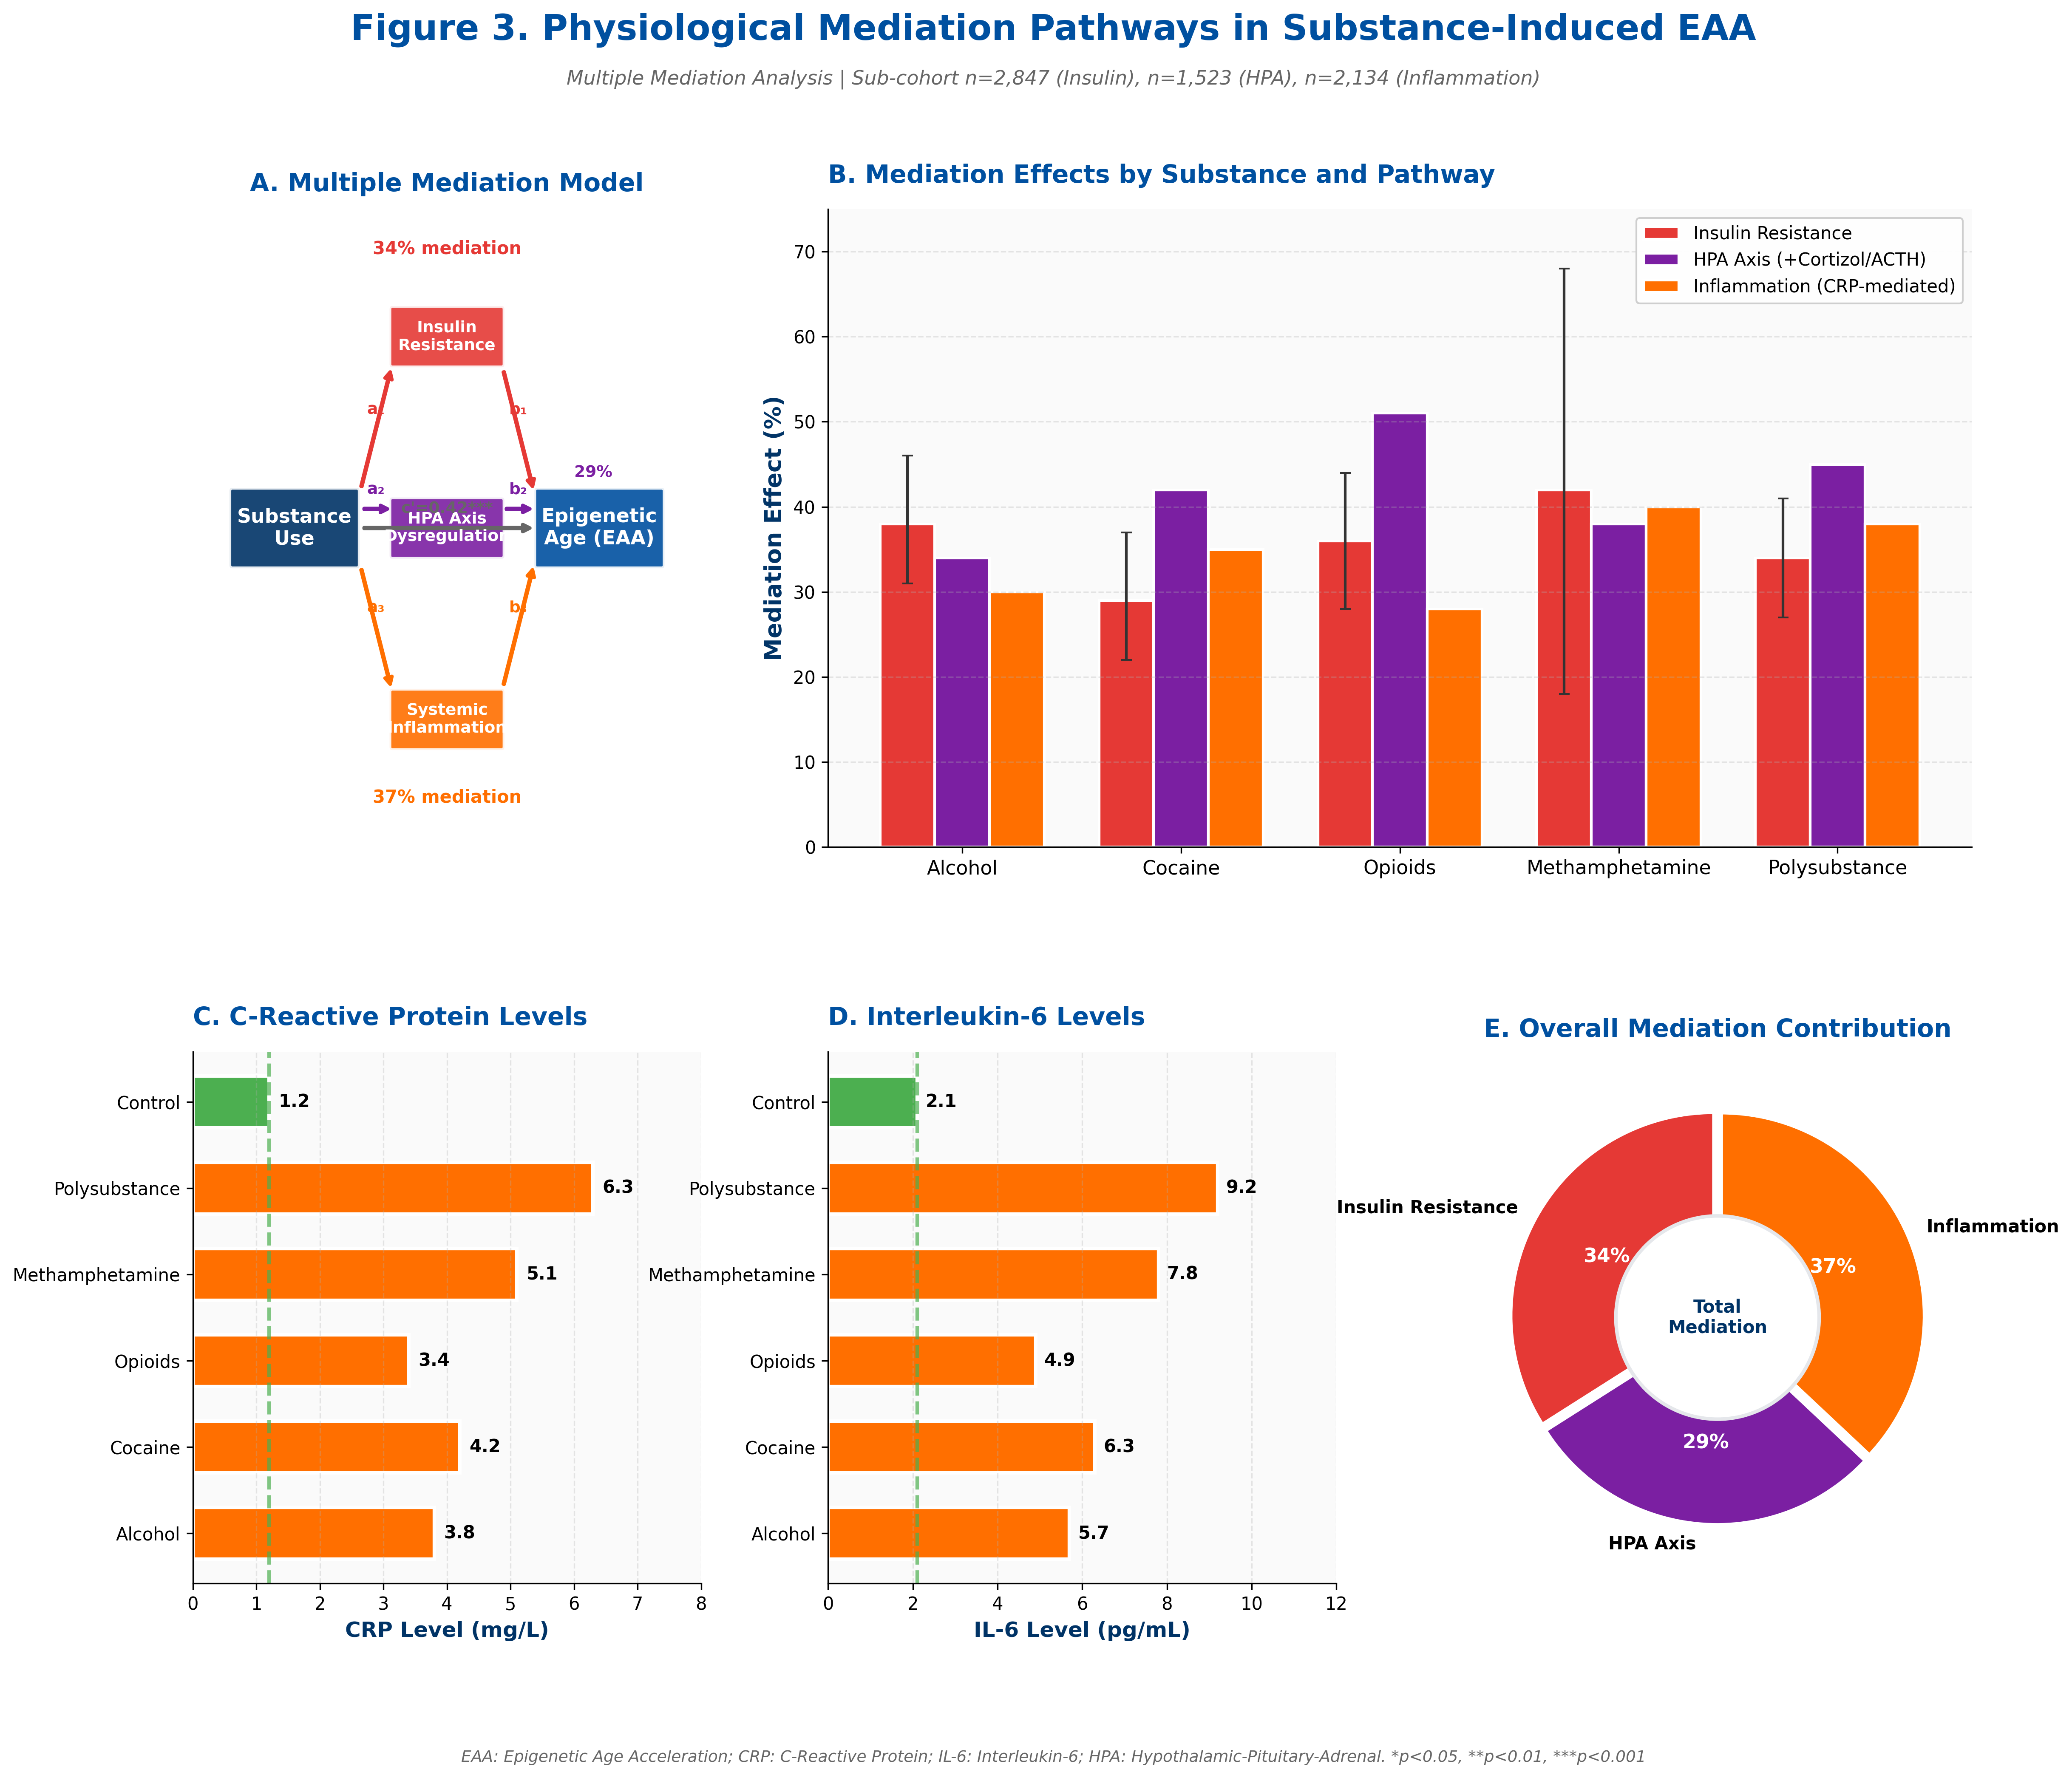

Recreate this plot in Python.
"""
EpiClock v4.0 - Figure 3: Mediation Analysis - Physiological Pathways
Professional Publication-Ready Visualization for Q1 Academic Journals
"""

import matplotlib.pyplot as plt
import matplotlib.patches as mpatches
from matplotlib.patches import FancyBboxPatch, FancyArrowPatch, Circle
import numpy as np

# UNODC Color Palette
UNODC_PRIMARY = '#0050A0'
UNODC_SECONDARY = '#003366'
UNODC_ACCENT = '#00A7D8'

# Pathway colors
PATHWAY_COLORS = {
    'Insulin': '#E53935',
    'HPA': '#7B1FA2',
    'Inflammation': '#FF6F00'
}

# Data from Table 11
substances = ['Alcohol', 'Cocaine', 'Opioids', 'Methamphetamine', 'Polysubstance']
n_samples = [2183, 1030, 1360, 48, 720]

# Insulin Resistance Mediation (%)
insulin_mediation = [38, 29, 36, 42, 34]
insulin_ci_lower = [31, 22, 28, 18, 27]
insulin_ci_upper = [46, 37, 44, 68, 41]

# Cortisol/ACTH Increase (%)
hpa_increase = [34, 42, 51, 38, 45]

# CRP levels (mg/L)
crp_levels = [3.8, 4.2, 3.4, 5.1, 6.3]
crp_control = 1.2

# IL-6 levels (pg/mL)
il6_levels = [5.7, 6.3, 4.9, 7.8, 9.2]
il6_control = 2.1

# Overall mediation percentages
overall_mediation = {
    'Insulin Resistance': 34,
    'HPA Axis': 29,
    'Inflammation': 37
}

# Create figure
fig = plt.figure(figsize=(18, 14), facecolor='white')
gs = fig.add_gridspec(2, 3, height_ratios=[1.2, 1], hspace=0.35, wspace=0.25)

# === PANEL A: Mediation Model Diagram ===
ax1 = fig.add_subplot(gs[0, 0])
ax1.set_facecolor('white')
ax1.set_xlim(0, 10)
ax1.set_ylim(0, 10)
ax1.axis('off')

def draw_box(ax, x, y, w, h, text, color, fontsize=10):
    box = FancyBboxPatch((x-w/2, y-h/2), w, h,
                          boxstyle="round,pad=0.03,rounding_size=0.05",
                          facecolor=color, edgecolor='white',
                          linewidth=2, alpha=0.9)
    ax.add_patch(box)
    ax.text(x, y, text, ha='center', va='center', fontsize=fontsize,
            fontweight='bold', color='white', wrap=True)

def draw_arrow(ax, start, end, text='', color='#333333', curved=False):
    style = "Simple,tail_width=0.5,head_width=4,head_length=4"
    if curved:
        arrow = FancyArrowPatch(start, end, connectionstyle="arc3,rad=0.3",
                                arrowstyle=style, color=color, linewidth=2)
    else:
        arrow = FancyArrowPatch(start, end, arrowstyle=style, color=color, linewidth=2)
    ax.add_patch(arrow)
    if text:
        mid_x = (start[0] + end[0]) / 2
        mid_y = (start[1] + end[1]) / 2 + 0.3
        ax.text(mid_x, mid_y, text, ha='center', va='center', fontsize=9,
                fontweight='bold', color=color)

# Draw boxes
draw_box(ax1, 2, 5, 2.5, 1.2, 'Substance\nUse', UNODC_SECONDARY, 11)
draw_box(ax1, 8, 5, 2.5, 1.2, 'Epigenetic\nAge (EAA)', UNODC_PRIMARY, 11)

# Mediators
draw_box(ax1, 5, 8, 2.2, 0.9, 'Insulin\nResistance', PATHWAY_COLORS['Insulin'], 9)
draw_box(ax1, 5, 5, 2.2, 0.9, 'HPA Axis\nDysregulation', PATHWAY_COLORS['HPA'], 9)
draw_box(ax1, 5, 2, 2.2, 0.9, 'Systemic\nInflammation', PATHWAY_COLORS['Inflammation'], 9)

# Arrows - Direct path (c')
draw_arrow(ax1, (3.3, 5), (6.7, 5), "c'=0.42***", '#666666')

# Arrows - Indirect paths
draw_arrow(ax1, (3.3, 5.6), (3.9, 7.5), 'a₁', PATHWAY_COLORS['Insulin'])
draw_arrow(ax1, (6.1, 7.5), (6.7, 5.6), 'b₁', PATHWAY_COLORS['Insulin'])

draw_arrow(ax1, (3.3, 5.3), (3.9, 5.3), 'a₂', PATHWAY_COLORS['HPA'])
draw_arrow(ax1, (6.1, 5.3), (6.7, 5.3), 'b₂', PATHWAY_COLORS['HPA'])

draw_arrow(ax1, (3.3, 4.4), (3.9, 2.5), 'a₃', PATHWAY_COLORS['Inflammation'])
draw_arrow(ax1, (6.1, 2.5), (6.7, 4.4), 'b₃', PATHWAY_COLORS['Inflammation'])

# Mediation percentages
ax1.text(5, 9.3, '34% mediation', fontsize=10, ha='center', color=PATHWAY_COLORS['Insulin'], fontweight='bold')
ax1.text(7.5, 5.8, '29%', fontsize=9, ha='left', color=PATHWAY_COLORS['HPA'], fontweight='bold')
ax1.text(5, 0.7, '37% mediation', fontsize=10, ha='center', color=PATHWAY_COLORS['Inflammation'], fontweight='bold')

ax1.set_title('A. Multiple Mediation Model', fontsize=14, fontweight='bold',
              color=UNODC_PRIMARY, pad=10)

# === PANEL B: Mediation Percentages by Substance ===
ax2 = fig.add_subplot(gs[0, 1:])
ax2.set_facecolor('#FAFAFA')

x = np.arange(len(substances))
width = 0.25

# Calculate errors for insulin
insulin_errors = np.array([[insulin_mediation[i] - insulin_ci_lower[i] for i in range(len(insulin_mediation))],
                           [insulin_ci_upper[i] - insulin_mediation[i] for i in range(len(insulin_mediation))]])

# Bars
bars1 = ax2.bar(x - width, insulin_mediation, width, label='Insulin Resistance',
                color=PATHWAY_COLORS['Insulin'], edgecolor='white', linewidth=1.5)
ax2.errorbar(x - width, insulin_mediation, yerr=insulin_errors, fmt='none',
             ecolor='#333333', elinewidth=1.5, capsize=3)

bars2 = ax2.bar(x, hpa_increase, width, label='HPA Axis (+Cortizol/ACTH)',
                color=PATHWAY_COLORS['HPA'], edgecolor='white', linewidth=1.5)

bars3 = ax2.bar(x + width, [30, 35, 28, 40, 38], width, label='Inflammation (CRP-mediated)',
                color=PATHWAY_COLORS['Inflammation'], edgecolor='white', linewidth=1.5)

ax2.set_ylabel('Mediation Effect (%)', fontsize=13, fontweight='bold', color=UNODC_SECONDARY)
ax2.set_xticks(x)
ax2.set_xticklabels(substances, fontsize=11)
ax2.set_ylim(0, 75)
ax2.legend(loc='upper right', fontsize=10, framealpha=0.95)

ax2.yaxis.grid(True, linestyle='--', alpha=0.3)
ax2.spines['top'].set_visible(False)
ax2.spines['right'].set_visible(False)

ax2.set_title('B. Mediation Effects by Substance and Pathway', fontsize=14,
              fontweight='bold', color=UNODC_PRIMARY, loc='left', pad=15)

# === PANEL C: Inflammatory Markers (CRP) ===
ax3 = fig.add_subplot(gs[1, 0])
ax3.set_facecolor('#FAFAFA')

colors_crp = [PATHWAY_COLORS['Inflammation']] * len(substances) + ['#4CAF50']
all_crp = crp_levels + [crp_control]
all_labels = substances + ['Control']

y_pos = np.arange(len(all_labels))
bars = ax3.barh(y_pos, all_crp, height=0.6, color=colors_crp, edgecolor='white', linewidth=2)

# Control reference line
ax3.axvline(x=crp_control, color='#4CAF50', linestyle='--', linewidth=2, alpha=0.7)

for i, (bar, val) in enumerate(zip(bars, all_crp)):
    ax3.text(val + 0.15, bar.get_y() + bar.get_height()/2,
             f'{val:.1f}', ha='left', va='center', fontsize=10, fontweight='bold')

ax3.set_yticks(y_pos)
ax3.set_yticklabels(all_labels, fontsize=10)
ax3.set_xlabel('CRP Level (mg/L)', fontsize=12, fontweight='bold', color=UNODC_SECONDARY)
ax3.set_xlim(0, 8)

ax3.xaxis.grid(True, linestyle='--', alpha=0.3)
ax3.spines['top'].set_visible(False)
ax3.spines['right'].set_visible(False)

ax3.set_title('C. C-Reactive Protein Levels', fontsize=14, fontweight='bold',
              color=UNODC_PRIMARY, loc='left', pad=15)

# === PANEL D: IL-6 Comparison ===
ax4 = fig.add_subplot(gs[1, 1])
ax4.set_facecolor('#FAFAFA')

all_il6 = il6_levels + [il6_control]

bars = ax4.barh(y_pos, all_il6, height=0.6, color=colors_crp, edgecolor='white', linewidth=2)
ax4.axvline(x=il6_control, color='#4CAF50', linestyle='--', linewidth=2, alpha=0.7)

for i, (bar, val) in enumerate(zip(bars, all_il6)):
    ax4.text(val + 0.2, bar.get_y() + bar.get_height()/2,
             f'{val:.1f}', ha='left', va='center', fontsize=10, fontweight='bold')

ax4.set_yticks(y_pos)
ax4.set_yticklabels(all_labels, fontsize=10)
ax4.set_xlabel('IL-6 Level (pg/mL)', fontsize=12, fontweight='bold', color=UNODC_SECONDARY)
ax4.set_xlim(0, 12)

ax4.xaxis.grid(True, linestyle='--', alpha=0.3)
ax4.spines['top'].set_visible(False)
ax4.spines['right'].set_visible(False)

ax4.set_title('D. Interleukin-6 Levels', fontsize=14, fontweight='bold',
              color=UNODC_PRIMARY, loc='left', pad=15)

# === PANEL E: Overall Mediation Pie ===
ax5 = fig.add_subplot(gs[1, 2])
ax5.set_facecolor('white')

# Pie chart of overall mediation
labels = list(overall_mediation.keys())
sizes = list(overall_mediation.values())
colors_pie = [PATHWAY_COLORS['Insulin'], PATHWAY_COLORS['HPA'], PATHWAY_COLORS['Inflammation']]

wedges, texts, autotexts = ax5.pie(sizes, labels=labels, colors=colors_pie, autopct='%1.0f%%',
                                     startangle=90, explode=(0.02, 0.02, 0.02),
                                     wedgeprops=dict(edgecolor='white', linewidth=2))

for text in texts:
    text.set_fontsize(10)
    text.set_fontweight('bold')
for autotext in autotexts:
    autotext.set_fontsize(11)
    autotext.set_fontweight('bold')
    autotext.set_color('white')

ax5.set_title('E. Overall Mediation Contribution', fontsize=14, fontweight='bold',
              color=UNODC_PRIMARY, pad=15)

# Add center circle for donut effect
centre_circle = Circle((0, 0), 0.5, fc='white', linewidth=2, edgecolor='#E5E7EB')
ax5.add_patch(centre_circle)
ax5.text(0, 0, 'Total\nMediation', ha='center', va='center', fontsize=10, fontweight='bold', color=UNODC_SECONDARY)

# Main title
fig.suptitle('Figure 3. Physiological Mediation Pathways in Substance-Induced EAA',
             fontsize=20, fontweight='bold', color=UNODC_PRIMARY, y=0.99)
fig.text(0.5, 0.95, 'Multiple Mediation Analysis | Sub-cohort n=2,847 (Insulin), n=1,523 (HPA), n=2,134 (Inflammation)',
         ha='center', fontsize=11, style='italic', color='#666666')

# Footer
fig.text(0.5, 0.01, 
         'EAA: Epigenetic Age Acceleration; CRP: C-Reactive Protein; IL-6: Interleukin-6; HPA: Hypothalamic-Pituitary-Adrenal. '
         '*p<0.05, **p<0.01, ***p<0.001',
         ha='center', fontsize=9, style='italic', color='#666666')

plt.tight_layout(rect=[0, 0.03, 1, 0.93])

# Save
plt.savefig('figures/figure_3_mediation_analysis.png', dpi=300, bbox_inches='tight', facecolor='white')
plt.savefig('figures/figure_3_mediation_analysis.pdf', bbox_inches='tight', facecolor='white')
print("Figure 3 saved successfully!")
